Run: headless pygame with SDL's dummy video driver; simulated clock (each Clock.tick advances the game by its frame time, no real sleeping); random seed 0; keys injected as events and as key.get_pressed() state; no mouse input.
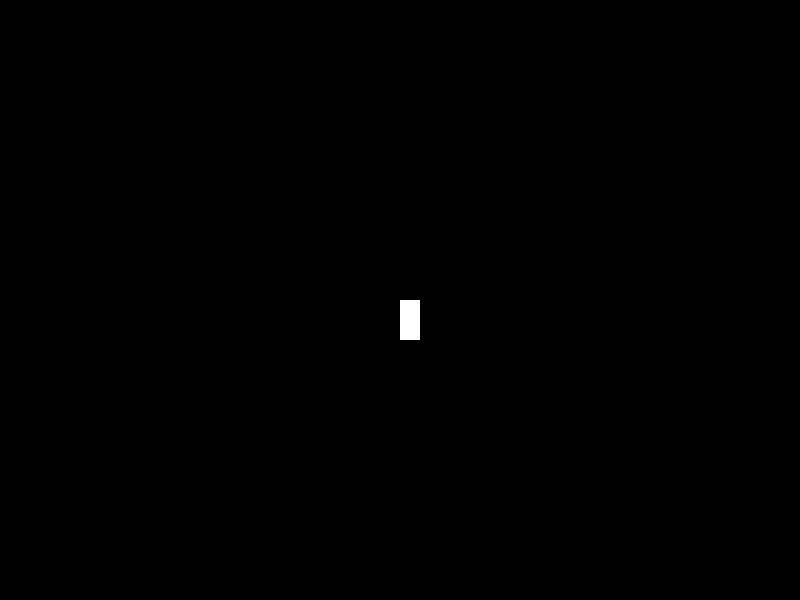
Frame 1 of 4 · flips 1–60 · no input
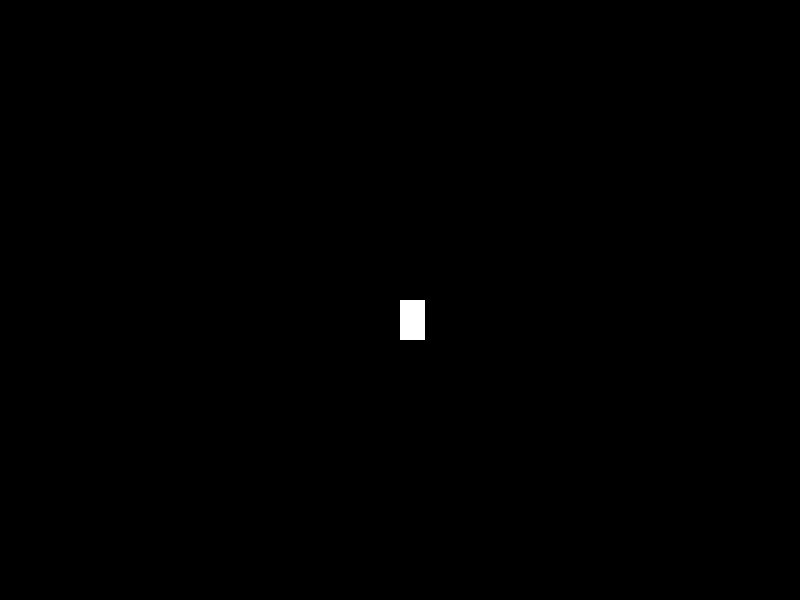
Frame 2 of 4 · flips 61–180 · tapped SPACE, RETURN · held RIGHT (→), D
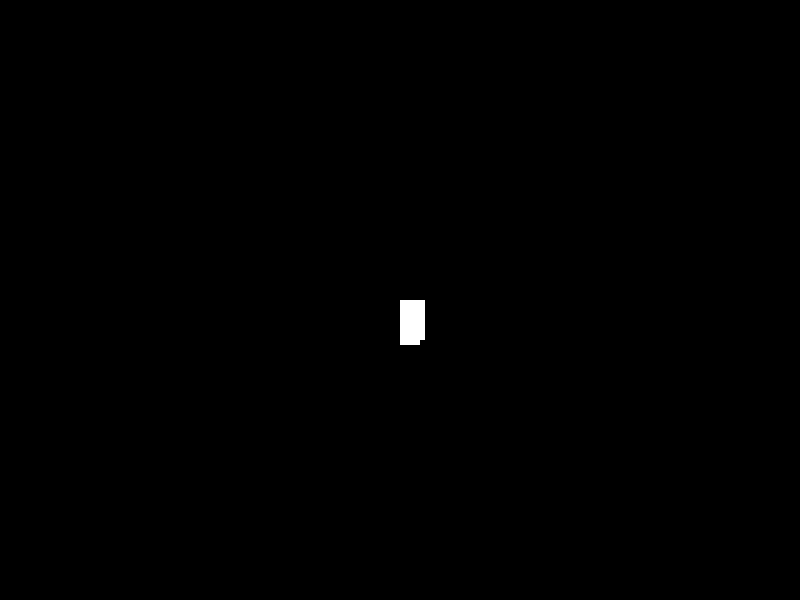
Frame 3 of 4 · flips 181–300 · held DOWN (↓), S
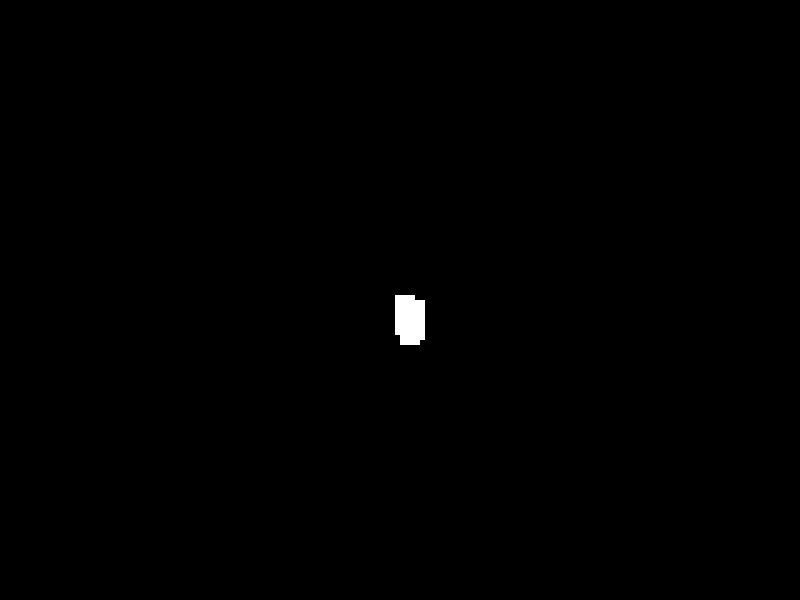
Frame 4 of 4 · flips 301–420 · held LEFT (←), A, UP (↑), W

The pygame program that drew these frames:

import pygame
# setas do teclado + tecla pressionada
from pygame.locals import K_UP, K_DOWN, K_RIGHT, K_LEFT, KEYDOWN
# inicializando a tela do nosso jogo
screen = pygame.display.set_mode([800,600])

if __name__ == "__main__":
    
    pygame.init()

    # criando a variável que gerenciará o nosso game loop
    running = True

    while running:
        # recebendo a entrada de comandos
        rect_x = 400
        rect_y = 300

        for event in pygame.event.get():
            if event.type == pygame.QUIT:
                running = False
            elif event.type == KEYDOWN:
                if event.key == K_UP:
                    rect_y -= 5 
                elif event.key == K_DOWN:
                    rect_y += 5
                elif event.key == K_LEFT:
                    rect_x -= 5
                elif event.key == K_RIGHT:
                    rect_x += 5


        pygame.draw.rect(screen, (255,255,255), rect=(rect_x, rect_y, 20, 40))

        pygame.display.flip()
    
    pygame.quit()
